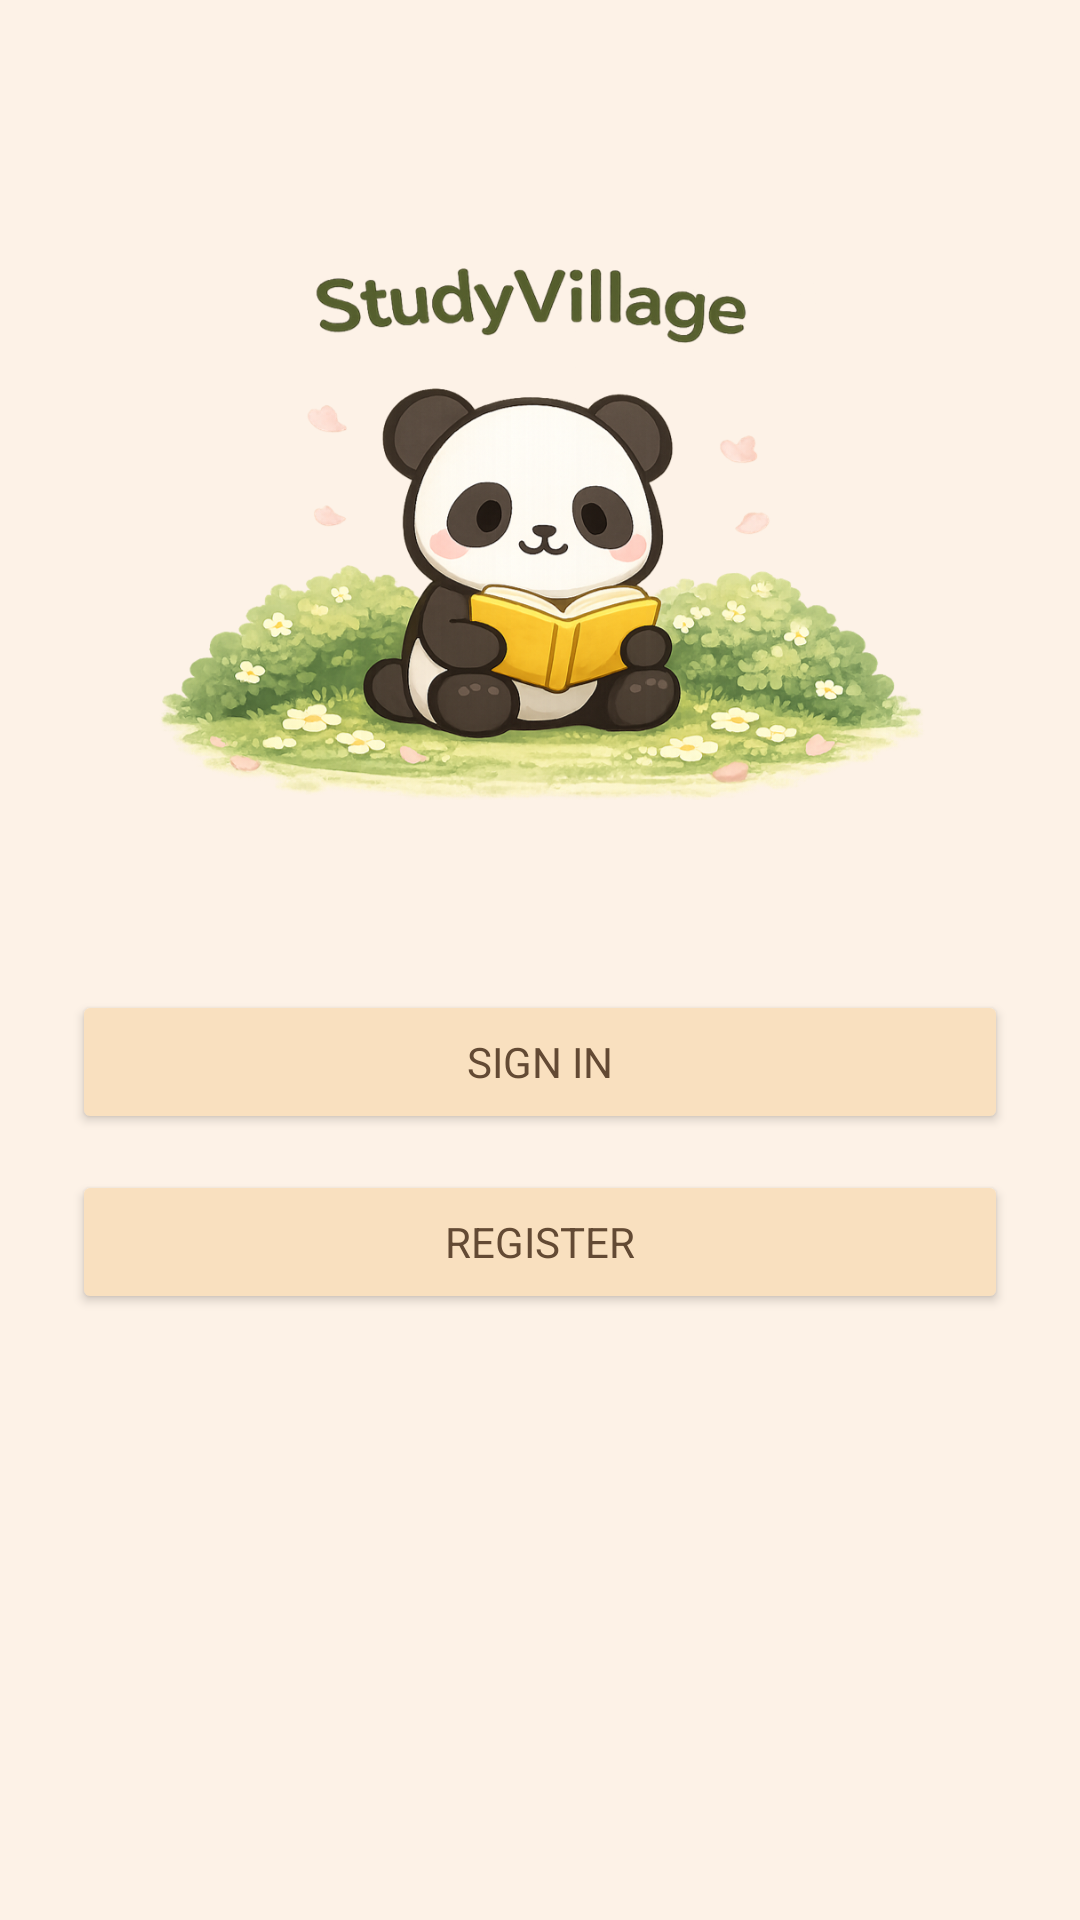

Reconstruct the res/layout file that produces this screen, plus the resources it refers to.
<!-- AndroidManifest.xml: application theme Theme.StudyVillage -->
<!-- res/layout/fragment_welcome.xml -->
<?xml version="1.0" encoding="utf-8"?>
<ScrollView xmlns:android="http://schemas.android.com/apk/res/android"
    android:layout_width="match_parent"
    android:layout_height="match_parent"
    android:fillViewport="true">

    <LinearLayout
        android:layout_width="match_parent"
        android:layout_height="match_parent"
        android:orientation="vertical"
        android:background="@color/auth_background"
        android:gravity="center_horizontal"
        android:padding="24dp">

        <ImageView
            android:id="@+id/imgLogo"
            android:layout_width="257dp"
            android:layout_height="242dp"
            android:layout_marginTop="32dp"
            android:scaleType="centerInside"
            android:src="@drawable/welcome_pic" />

        <Button
            android:id="@+id/btnSignIn"
            android:layout_width="match_parent"
            android:layout_height="wrap_content"
            android:backgroundTint="@color/auth_button"
            android:textColor="@color/auth_text"
            android:text="Sign In"
            android:layout_marginTop="32dp" />

        <Button
            android:id="@+id/btnRegister"
            android:layout_width="match_parent"
            android:layout_height="wrap_content"
            android:backgroundTint="@color/auth_button"
            android:textColor="@color/auth_text"
            android:text="Register"
            android:layout_marginTop="12dp" />
    </LinearLayout>
</ScrollView>
<!-- resources referenced by this layout -->
<resources>
  <color name="auth_background">#FDF2E7</color>
  <color name="auth_button">#F9E0BF</color>
  <color name="auth_text">#634A34</color>
  <!-- drawable welcome_pic: png bitmap (drawable, 542658 bytes) -->
  <style name="Theme.StudyVillage" parent="Theme.Material3.DayNight.NoActionBar">
          <item name="fontFamily">@font/nunito_bold</item>
          <item name="android:statusBarColor">#F8E2D2</item>
          <item name="android:windowLightStatusBar">true</item>
      </style>
</resources>
